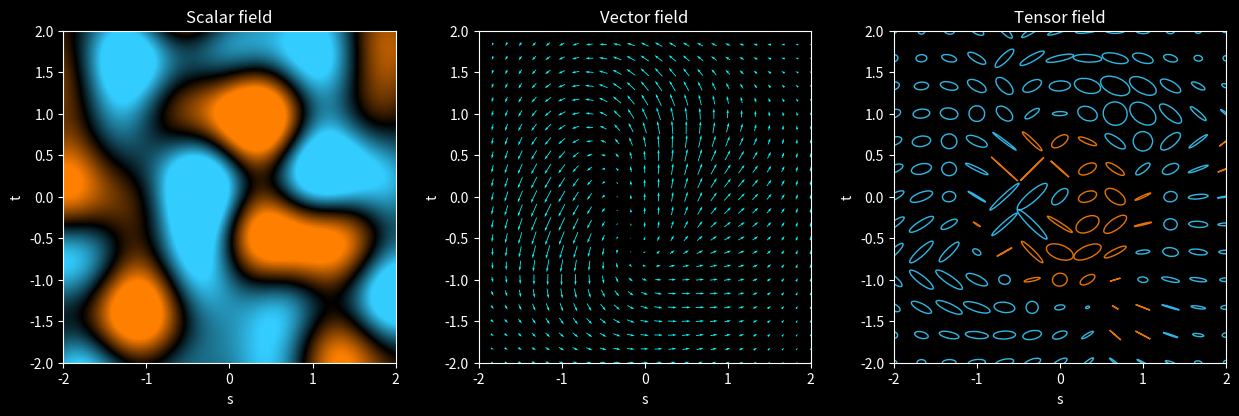

The matplotlib source for this figure:
#!/usr/bin/env python3
"""
3-panel visualization:
1) scalar field (temperature-like)
2) vector field (velocity)
3) tensor field (symmetric part of velocity gradient) as ellipses
"""

import numpy as np
import matplotlib.pyplot as plt
import matplotlib.colors as mcolors
from matplotlib.colors import Normalize
from matplotlib.patches import Ellipse

# ------------------------------------------------------------
# Domain and sampling
# ------------------------------------------------------------
L = 2.0
N = 25
x = np.linspace(-L, L, N)
y = np.linspace(-L, L, N)
X, Y = np.meshgrid(x, y)

# Fine grid for scalar field
N2 = 200
xx = np.linspace(-L, L, N2)
yy = np.linspace(-L, L, N2)
XX, YY = np.meshgrid(xx, yy)

# ------------------------------------------------------------
# Custom diverging colormap: cyan → black → orange
# ------------------------------------------------------------
diverging_colors = [
    (0.0, (0.2, 0.8, 1.0)),  # cyan
    (0.5, (0.0, 0.0, 0.0)),  # black
    (1.0, (1.0, 0.5, 0.0)),  # orange
]
scalar_cmap = mcolors.LinearSegmentedColormap.from_list(
    "cyan_black_orange", diverging_colors
)

# ------------------------------------------------------------
# Velocity field definition
# ------------------------------------------------------------
def velocity_field(x, y):
    # radial decay
    r2 = x**2 + y**2
    decay = np.exp(-0.4 * r2)

    # swirl component
    swirl_x = -y
    swirl_y = x

    # radial component with sinusoidal modulation
    radial = np.sin(1.5 * np.sqrt(r2 + 1e-6))  # avoid division by zero
    radial_x = radial * x
    radial_y = radial * y

    # shear modulation
    shear_x = 0.5 * np.sin(2 * y)
    shear_y = 0.5 * np.cos(2 * x)

    u = decay * (swirl_x + 0.7 * radial_x + shear_x)
    v = decay * (swirl_y + 0.7 * radial_y + shear_y)
    return u, v

# Velocity field on coarse grid (for quiver & tensor)
VX, VY = velocity_field(X, Y)

# ------------------------------------------------------------
# Scalar field (temperature-like) on fine grid
# ------------------------------------------------------------
scalar_field = np.exp(-0.1 * (XX**2 + YY**2)) * (
    0.7 * np.sin(2.8 * XX + 1.2 * YY)
    - 0.5 * np.cos(3.4 * YY - 1.1 * XX)
    + 0.6 * np.sin(2.2 * XX - 2.6 * YY) * np.cos(2.8 * XX + 1.9 * YY)
)

# Rescale to symmetric range, then to [0,1] for the colormap
scalar_min = scalar_field.min()
scalar_max = scalar_field.max()
scalar_field = 4.0 * ((scalar_field - scalar_min) / (scalar_max - scalar_min + 1e-9)) - 2.0
scalar_for_cmap = (scalar_field + 1.0) / 2.0  # [-1,1] → [0,1]
scalar_rgba = scalar_cmap(np.clip(scalar_for_cmap, 0.0, 1.0))

# ------------------------------------------------------------
# Tensor field: full symmetric part of velocity gradient
# (this gives genuine ellipse eccentricity)
# ------------------------------------------------------------
# np.gradient: first axis ~ y, second axis ~ x
dVx_dy, dVx_dx = np.gradient(VX, y, x)
dVy_dy, dVy_dx = np.gradient(VY, y, x)

# Symmetric part S = 0.5 (grad v + grad v^T)
Sxx = dVx_dx
Syy = dVy_dy
Sxy = 0.5 * (dVx_dy + dVy_dx)  # == Syx

# ------------------------------------------------------------
# Figure setup: 3 equal-width panels + one thin colorbar column
# ------------------------------------------------------------
plt.style.use("dark_background")
fig = plt.figure(figsize=(15, 5), facecolor="black")

gs = fig.add_gridspec(
    1, 3, width_ratios=[20, 20, 20], wspace=0.25
)

ax0 = fig.add_subplot(gs[0, 0])  # scalar
# cax = fig.add_subplot(gs[0, 1])  # colorbar removed
ax1 = fig.add_subplot(gs[0, 1])  # vector
ax2 = fig.add_subplot(gs[0, 2])  # tensor

axes = [ax0, ax1, ax2]
for ax in axes:
    ax.set_facecolor("black")
    ax.tick_params(colors="white")
    for spine in ax.spines.values():
        spine.set_color("white")

# ------------------------------------------------------------
# Panel 1: Scalar field
# ------------------------------------------------------------
im_s = ax0.imshow(
    scalar_rgba,
    origin="lower",
    extent=(-L, L, -L, L),
)
ax0.set_title("Scalar field", color="white")
ax0.set_xlabel("s", color="white")
ax0.set_ylabel("t", color="white")
ax0.set_aspect("equal")

scalar_mappable = plt.cm.ScalarMappable(
    norm=Normalize(vmin=-1, vmax=1),
    cmap=scalar_cmap,
)
scalar_mappable.set_array([])
# cbar = fig.colorbar(scalar_mappable, cax=cax)
# cbar.outline.set_edgecolor('white')

# ------------------------------------------------------------
# Panel 2: Vector field (quiver)
# ------------------------------------------------------------
ax1.set_title("Vector field", color="white")
ax1.set_xlabel("s", color="white")
ax1.set_ylabel("t", color="white")
ax1.set_aspect("equal")
ax1.set_xlim(-L, L)
ax1.set_ylim(-L, L)

ax1.quiver(X, Y, VX, VY, color="cyan", pivot="mid")

# ------------------------------------------------------------
# Panel 3: Tensor field (ellipses)
# ------------------------------------------------------------
ax2.set_title("Tensor field", color="white")
ax2.set_xlabel("s", color="white")
ax2.set_ylabel("t", color="white")
ax2.set_aspect("equal")
ax2.set_xlim(-L, L)
ax2.set_ylim(-L, L)

step = 2   # subsample grid to avoid clutter
eps = 1e-6

# Compute a global eigenvalue scale so ellipses are nicely sized
max_eig = 0.0
for i in range(0, N, step):
    for j in range(0, N, step):
        Txx = Sxx[i, j]
        Tyy = Syy[i, j]
        Txy = Sxy[i, j]
        T = np.array([[Txx, Txy],
                      [Txy, Tyy]])
        vals = np.linalg.eigvalsh(T)
        max_eig = max(max_eig, np.max(np.abs(vals)))

if max_eig < eps:
    max_eig = 1.0

scale = 0.5 / max_eig  # global scaling factor

for i in range(0, N, step):
    for j in range(0, N, step):
        Txx = Sxx[i, j]
        Tyy = Syy[i, j]
        Txy = Sxy[i, j]
        T = np.array([[Txx, Txy],
                      [Txy, Tyy]])

        vals, vecs = np.linalg.eig(T)
        lam1, lam2 = vals

        if abs(lam1) < eps and abs(lam2) < eps:
            continue

        # principal direction: eigenvector of largest |lambda|
        idx = np.argmax(np.abs(vals))
        v1 = vecs[:, idx]
        angle = np.degrees(np.arctan2(v1[1], v1[0]))

        width = scale * abs(lam1)
        height = scale * abs(lam2)
        if width < 0.02 and height < 0.02:
            continue

        det = lam1 * lam2
        # orange for area-preserving/positive det-like; cyan for saddle-ish
        edge_col = (1.0, 0.5, 0.0) if det >= 0 else (0.2, 0.8, 1.0)

        e = Ellipse(
            (X[i, j], Y[i, j]),
            width=width,
            height=height,
            angle=angle,
            edgecolor=edge_col,
            facecolor="none",
            lw=1.0,
            alpha=0.9,
        )
        ax2.add_patch(e)

plt.savefig("scalar_vector_tensor_fields.png", dpi=600, facecolor="black")
plt.show()
